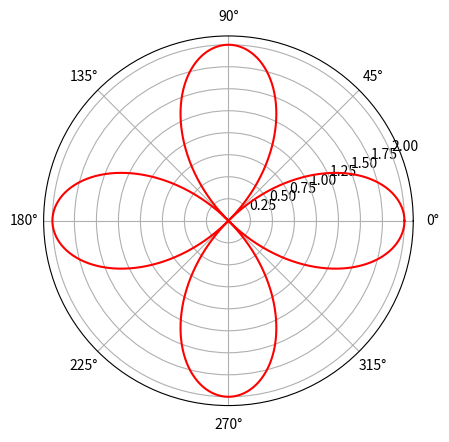

Source code (Python):
# Import necessary libraries
import matplotlib.pyplot as plt
import numpy as np

# Define a range of angles for the polar plot (theta)
# Covers full circle with 1000 points for smooth curves
theta = np.linspace(0, 2 * np.pi, 1000)

# Calculate the radius values using the equation: r = 2 * abs(cos(2 * theta))
# This equation defines a rose curve with eight petals
r = 2 * abs(np.cos(2 * theta))

# Create the polar plot with a red line
plt.polar(theta, r, 'r-')  # Connects the corresponding theta and r points as a red line

# Display the plot for user interaction
plt.show()
